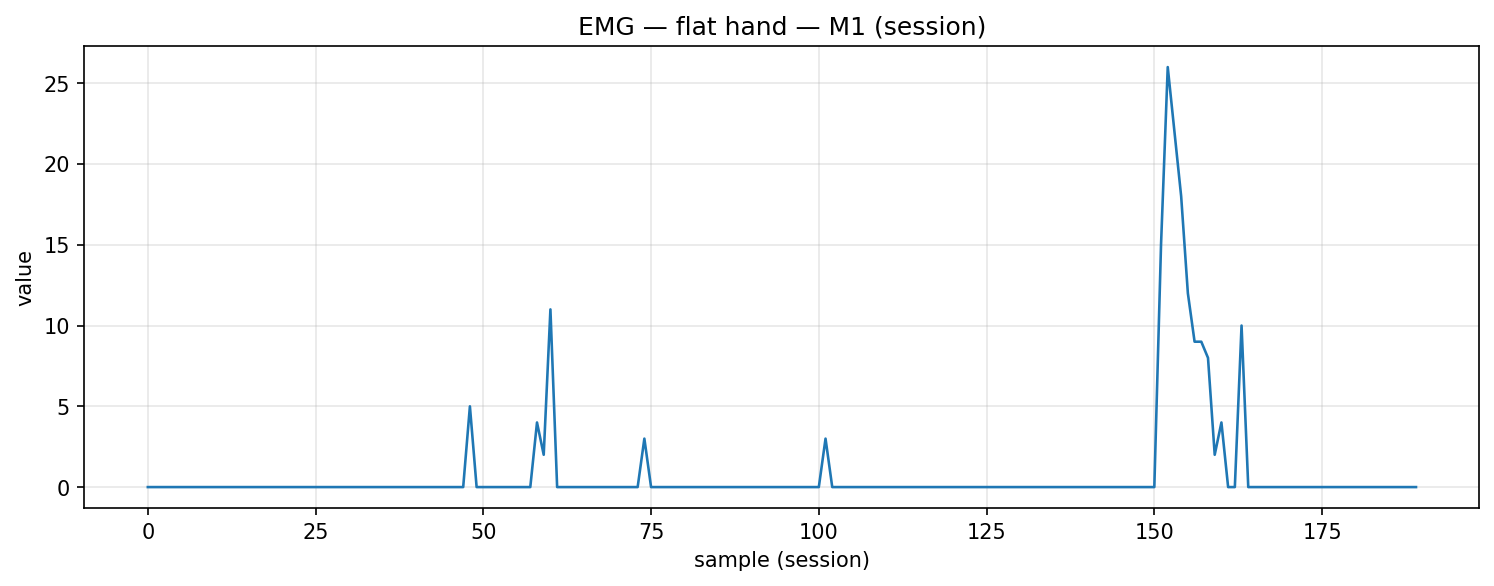

Source data for this figure (header and first rows):
timestamp, device, address, char_uuid, label, col_index, value, payload_ascii, payload_hex
2025-12-04T14:59:44.506, MyoWareSensor1, 88:13:BF:14:F7:1E, f3a56edf-8f1e-4533-93bf-5601b2e91308, flat_hand, 1, 0.0, 0.00, 302e3030
2025-12-04T14:59:44.550, MyoWareSensor1, 88:13:BF:14:F7:1E, f3a56edf-8f1e-4533-93bf-5601b2e91308, flat_hand, 1, 0.0, 0.00, 302e3030
2025-12-04T14:59:44.593, MyoWareSensor1, 88:13:BF:14:F7:1E, f3a56edf-8f1e-4533-93bf-5601b2e91308, flat_hand, 1, 0.0, 0.00, 302e3030
2025-12-04T14:59:44.637, MyoWareSensor1, 88:13:BF:14:F7:1E, f3a56edf-8f1e-4533-93bf-5601b2e91308, flat_hand, 1, 0.0, 0.00, 302e3030
2025-12-04T14:59:44.695, MyoWareSensor1, 88:13:BF:14:F7:1E, f3a56edf-8f1e-4533-93bf-5601b2e91308, flat_hand, 1, 0.0, 0.00, 302e3030
2025-12-04T14:59:44.725, MyoWareSensor1, 88:13:BF:14:F7:1E, f3a56edf-8f1e-4533-93bf-5601b2e91308, flat_hand, 1, 0.0, 0.00, 302e3030
2025-12-04T14:59:44.770, MyoWareSensor1, 88:13:BF:14:F7:1E, f3a56edf-8f1e-4533-93bf-5601b2e91308, flat_hand, 1, 0.0, 0.00, 302e3030
2025-12-04T14:59:44.811, MyoWareSensor1, 88:13:BF:14:F7:1E, f3a56edf-8f1e-4533-93bf-5601b2e91308, flat_hand, 1, 0.0, 0.00, 302e3030
2025-12-04T14:59:44.856, MyoWareSensor1, 88:13:BF:14:F7:1E, f3a56edf-8f1e-4533-93bf-5601b2e91308, flat_hand, 1, 0.0, 0.00, 302e3030
2025-12-04T14:59:44.900, MyoWareSensor1, 88:13:BF:14:F7:1E, f3a56edf-8f1e-4533-93bf-5601b2e91308, flat_hand, 1, 0.0, 0.00, 302e3030
2025-12-04T14:59:44.987, MyoWareSensor1, 88:13:BF:14:F7:1E, f3a56edf-8f1e-4533-93bf-5601b2e91308, flat_hand, 1, 0.0, 0.00, 302e3030
2025-12-04T14:59:45.031, MyoWareSensor1, 88:13:BF:14:F7:1E, f3a56edf-8f1e-4533-93bf-5601b2e91308, flat_hand, 1, 0.0, 0.00, 302e3030
2025-12-04T14:59:45.079, MyoWareSensor1, 88:13:BF:14:F7:1E, f3a56edf-8f1e-4533-93bf-5601b2e91308, flat_hand, 1, 0.0, 0.00, 302e3030
2025-12-04T14:59:45.119, MyoWareSensor1, 88:13:BF:14:F7:1E, f3a56edf-8f1e-4533-93bf-5601b2e91308, flat_hand, 1, 0.0, 0.00, 302e3030
2025-12-04T14:59:45.162, MyoWareSensor1, 88:13:BF:14:F7:1E, f3a56edf-8f1e-4533-93bf-5601b2e91308, flat_hand, 1, 0.0, 0.00, 302e3030
2025-12-04T14:59:45.203, MyoWareSensor1, 88:13:BF:14:F7:1E, f3a56edf-8f1e-4533-93bf-5601b2e91308, flat_hand, 1, 0.0, 0.00, 302e3030
2025-12-04T14:59:45.252, MyoWareSensor1, 88:13:BF:14:F7:1E, f3a56edf-8f1e-4533-93bf-5601b2e91308, flat_hand, 1, 0.0, 0.00, 302e3030
2025-12-04T14:59:45.292, MyoWareSensor1, 88:13:BF:14:F7:1E, f3a56edf-8f1e-4533-93bf-5601b2e91308, flat_hand, 1, 0.0, 0.00, 302e3030
2025-12-04T14:59:45.335, MyoWareSensor1, 88:13:BF:14:F7:1E, f3a56edf-8f1e-4533-93bf-5601b2e91308, flat_hand, 1, 0.0, 0.00, 302e3030
2025-12-04T14:59:45.380, MyoWareSensor1, 88:13:BF:14:F7:1E, f3a56edf-8f1e-4533-93bf-5601b2e91308, flat_hand, 1, 0.0, 0.00, 302e3030
2025-12-04T14:59:45.422, MyoWareSensor1, 88:13:BF:14:F7:1E, f3a56edf-8f1e-4533-93bf-5601b2e91308, flat_hand, 1, 0.0, 0.00, 302e3030
2025-12-04T14:59:45.454, MyoWareSensor1, 88:13:BF:14:F7:1E, f3a56edf-8f1e-4533-93bf-5601b2e91308, flat_hand, 1, 0.0, 0.00, 302e3030
2025-12-04T14:59:45.501, MyoWareSensor1, 88:13:BF:14:F7:1E, f3a56edf-8f1e-4533-93bf-5601b2e91308, flat_hand, 1, 0.0, 0.00, 302e3030
2025-12-04T14:59:45.555, MyoWareSensor1, 88:13:BF:14:F7:1E, f3a56edf-8f1e-4533-93bf-5601b2e91308, flat_hand, 1, 0.0, 0.00, 302e3030
2025-12-04T14:59:45.598, MyoWareSensor1, 88:13:BF:14:F7:1E, f3a56edf-8f1e-4533-93bf-5601b2e91308, flat_hand, 1, 0.0, 0.00, 302e3030
2025-12-04T14:59:45.629, MyoWareSensor1, 88:13:BF:14:F7:1E, f3a56edf-8f1e-4533-93bf-5601b2e91308, flat_hand, 1, 0.0, 0.00, 302e3030
2025-12-04T14:59:45.680, MyoWareSensor1, 88:13:BF:14:F7:1E, f3a56edf-8f1e-4533-93bf-5601b2e91308, flat_hand, 1, 0.0, 0.00, 302e3030
2025-12-04T14:59:45.724, MyoWareSensor1, 88:13:BF:14:F7:1E, f3a56edf-8f1e-4533-93bf-5601b2e91308, flat_hand, 1, 0.0, 0.00, 302e3030
2025-12-04T14:59:45.770, MyoWareSensor1, 88:13:BF:14:F7:1E, f3a56edf-8f1e-4533-93bf-5601b2e91308, flat_hand, 1, 0.0, 0.00, 302e3030
2025-12-04T14:59:45.816, MyoWareSensor1, 88:13:BF:14:F7:1E, f3a56edf-8f1e-4533-93bf-5601b2e91308, flat_hand, 1, 0.0, 0.00, 302e3030
2025-12-04T14:59:45.859, MyoWareSensor1, 88:13:BF:14:F7:1E, f3a56edf-8f1e-4533-93bf-5601b2e91308, flat_hand, 1, 0.0, 0.00, 302e3030
2025-12-04T14:59:45.906, MyoWareSensor1, 88:13:BF:14:F7:1E, f3a56edf-8f1e-4533-93bf-5601b2e91308, flat_hand, 1, 0.0, 0.00, 302e3030
2025-12-04T14:59:45.937, MyoWareSensor1, 88:13:BF:14:F7:1E, f3a56edf-8f1e-4533-93bf-5601b2e91308, flat_hand, 1, 0.0, 0.00, 302e3030
2025-12-04T14:59:45.993, MyoWareSensor1, 88:13:BF:14:F7:1E, f3a56edf-8f1e-4533-93bf-5601b2e91308, flat_hand, 1, 0.0, 0.00, 302e3030
2025-12-04T14:59:46.033, MyoWareSensor1, 88:13:BF:14:F7:1E, f3a56edf-8f1e-4533-93bf-5601b2e91308, flat_hand, 1, 0.0, 0.00, 302e3030
2025-12-04T14:59:46.081, MyoWareSensor1, 88:13:BF:14:F7:1E, f3a56edf-8f1e-4533-93bf-5601b2e91308, flat_hand, 1, 0.0, 0.00, 302e3030
2025-12-04T14:59:46.113, MyoWareSensor1, 88:13:BF:14:F7:1E, f3a56edf-8f1e-4533-93bf-5601b2e91308, flat_hand, 1, 0.0, 0.00, 302e3030
2025-12-04T14:59:46.177, MyoWareSensor1, 88:13:BF:14:F7:1E, f3a56edf-8f1e-4533-93bf-5601b2e91308, flat_hand, 1, 0.0, 0.00, 302e3030
2025-12-04T14:59:46.212, MyoWareSensor1, 88:13:BF:14:F7:1E, f3a56edf-8f1e-4533-93bf-5601b2e91308, flat_hand, 1, 0.0, 0.00, 302e3030
2025-12-04T14:59:46.254, MyoWareSensor1, 88:13:BF:14:F7:1E, f3a56edf-8f1e-4533-93bf-5601b2e91308, flat_hand, 1, 0.0, 0.00, 302e3030
2025-12-04T14:59:46.302, MyoWareSensor1, 88:13:BF:14:F7:1E, f3a56edf-8f1e-4533-93bf-5601b2e91308, flat_hand, 1, 0.0, 0.00, 302e3030
2025-12-04T14:59:46.351, MyoWareSensor1, 88:13:BF:14:F7:1E, f3a56edf-8f1e-4533-93bf-5601b2e91308, flat_hand, 1, 0.0, 0.00, 302e3030
2025-12-04T14:59:46.375, MyoWareSensor1, 88:13:BF:14:F7:1E, f3a56edf-8f1e-4533-93bf-5601b2e91308, flat_hand, 1, 0.0, 0.00, 302e3030
2025-12-04T14:59:46.422, MyoWareSensor1, 88:13:BF:14:F7:1E, f3a56edf-8f1e-4533-93bf-5601b2e91308, flat_hand, 1, 0.0, 0.00, 302e3030
2025-12-04T14:59:46.470, MyoWareSensor1, 88:13:BF:14:F7:1E, f3a56edf-8f1e-4533-93bf-5601b2e91308, flat_hand, 1, 0.0, 0.00, 302e3030
2025-12-04T14:59:46.525, MyoWareSensor1, 88:13:BF:14:F7:1E, f3a56edf-8f1e-4533-93bf-5601b2e91308, flat_hand, 1, 0.0, 0.00, 302e3030
2025-12-04T14:59:46.556, MyoWareSensor1, 88:13:BF:14:F7:1E, f3a56edf-8f1e-4533-93bf-5601b2e91308, flat_hand, 1, 0.0, 0.00, 302e3030
2025-12-04T14:59:46.604, MyoWareSensor1, 88:13:BF:14:F7:1E, f3a56edf-8f1e-4533-93bf-5601b2e91308, flat_hand, 1, 0.0, 0.00, 302e3030
2025-12-04T14:59:46.651, MyoWareSensor1, 88:13:BF:14:F7:1E, f3a56edf-8f1e-4533-93bf-5601b2e91308, flat_hand, 1, 5.0, 5.00, 352e3030
2025-12-04T14:59:46.694, MyoWareSensor1, 88:13:BF:14:F7:1E, f3a56edf-8f1e-4533-93bf-5601b2e91308, flat_hand, 1, 0.0, 0.00, 302e3030
2025-12-04T14:59:46.726, MyoWareSensor1, 88:13:BF:14:F7:1E, f3a56edf-8f1e-4533-93bf-5601b2e91308, flat_hand, 1, 0.0, 0.00, 302e3030
2025-12-04T14:59:46.770, MyoWareSensor1, 88:13:BF:14:F7:1E, f3a56edf-8f1e-4533-93bf-5601b2e91308, flat_hand, 1, 0.0, 0.00, 302e3030
2025-12-04T14:59:46.818, MyoWareSensor1, 88:13:BF:14:F7:1E, f3a56edf-8f1e-4533-93bf-5601b2e91308, flat_hand, 1, 0.0, 0.00, 302e3030
2025-12-04T14:59:46.867, MyoWareSensor1, 88:13:BF:14:F7:1E, f3a56edf-8f1e-4533-93bf-5601b2e91308, flat_hand, 1, 0.0, 0.00, 302e3030
2025-12-04T14:59:46.906, MyoWareSensor1, 88:13:BF:14:F7:1E, f3a56edf-8f1e-4533-93bf-5601b2e91308, flat_hand, 1, 0.0, 0.00, 302e3030
2025-12-04T14:59:46.954, MyoWareSensor1, 88:13:BF:14:F7:1E, f3a56edf-8f1e-4533-93bf-5601b2e91308, flat_hand, 1, 0.0, 0.00, 302e3030
2025-12-04T14:59:47.001, MyoWareSensor1, 88:13:BF:14:F7:1E, f3a56edf-8f1e-4533-93bf-5601b2e91308, flat_hand, 1, 0.0, 0.00, 302e3030
2025-12-04T14:59:47.041, MyoWareSensor1, 88:13:BF:14:F7:1E, f3a56edf-8f1e-4533-93bf-5601b2e91308, flat_hand, 1, 0.0, 0.00, 302e3030
2025-12-04T14:59:47.081, MyoWareSensor1, 88:13:BF:14:F7:1E, f3a56edf-8f1e-4533-93bf-5601b2e91308, flat_hand, 1, 4.0, 4.00, 342e3030
2025-12-04T14:59:47.128, MyoWareSensor1, 88:13:BF:14:F7:1E, f3a56edf-8f1e-4533-93bf-5601b2e91308, flat_hand, 1, 2.0, 2.00, 322e3030
... 130 more rows
